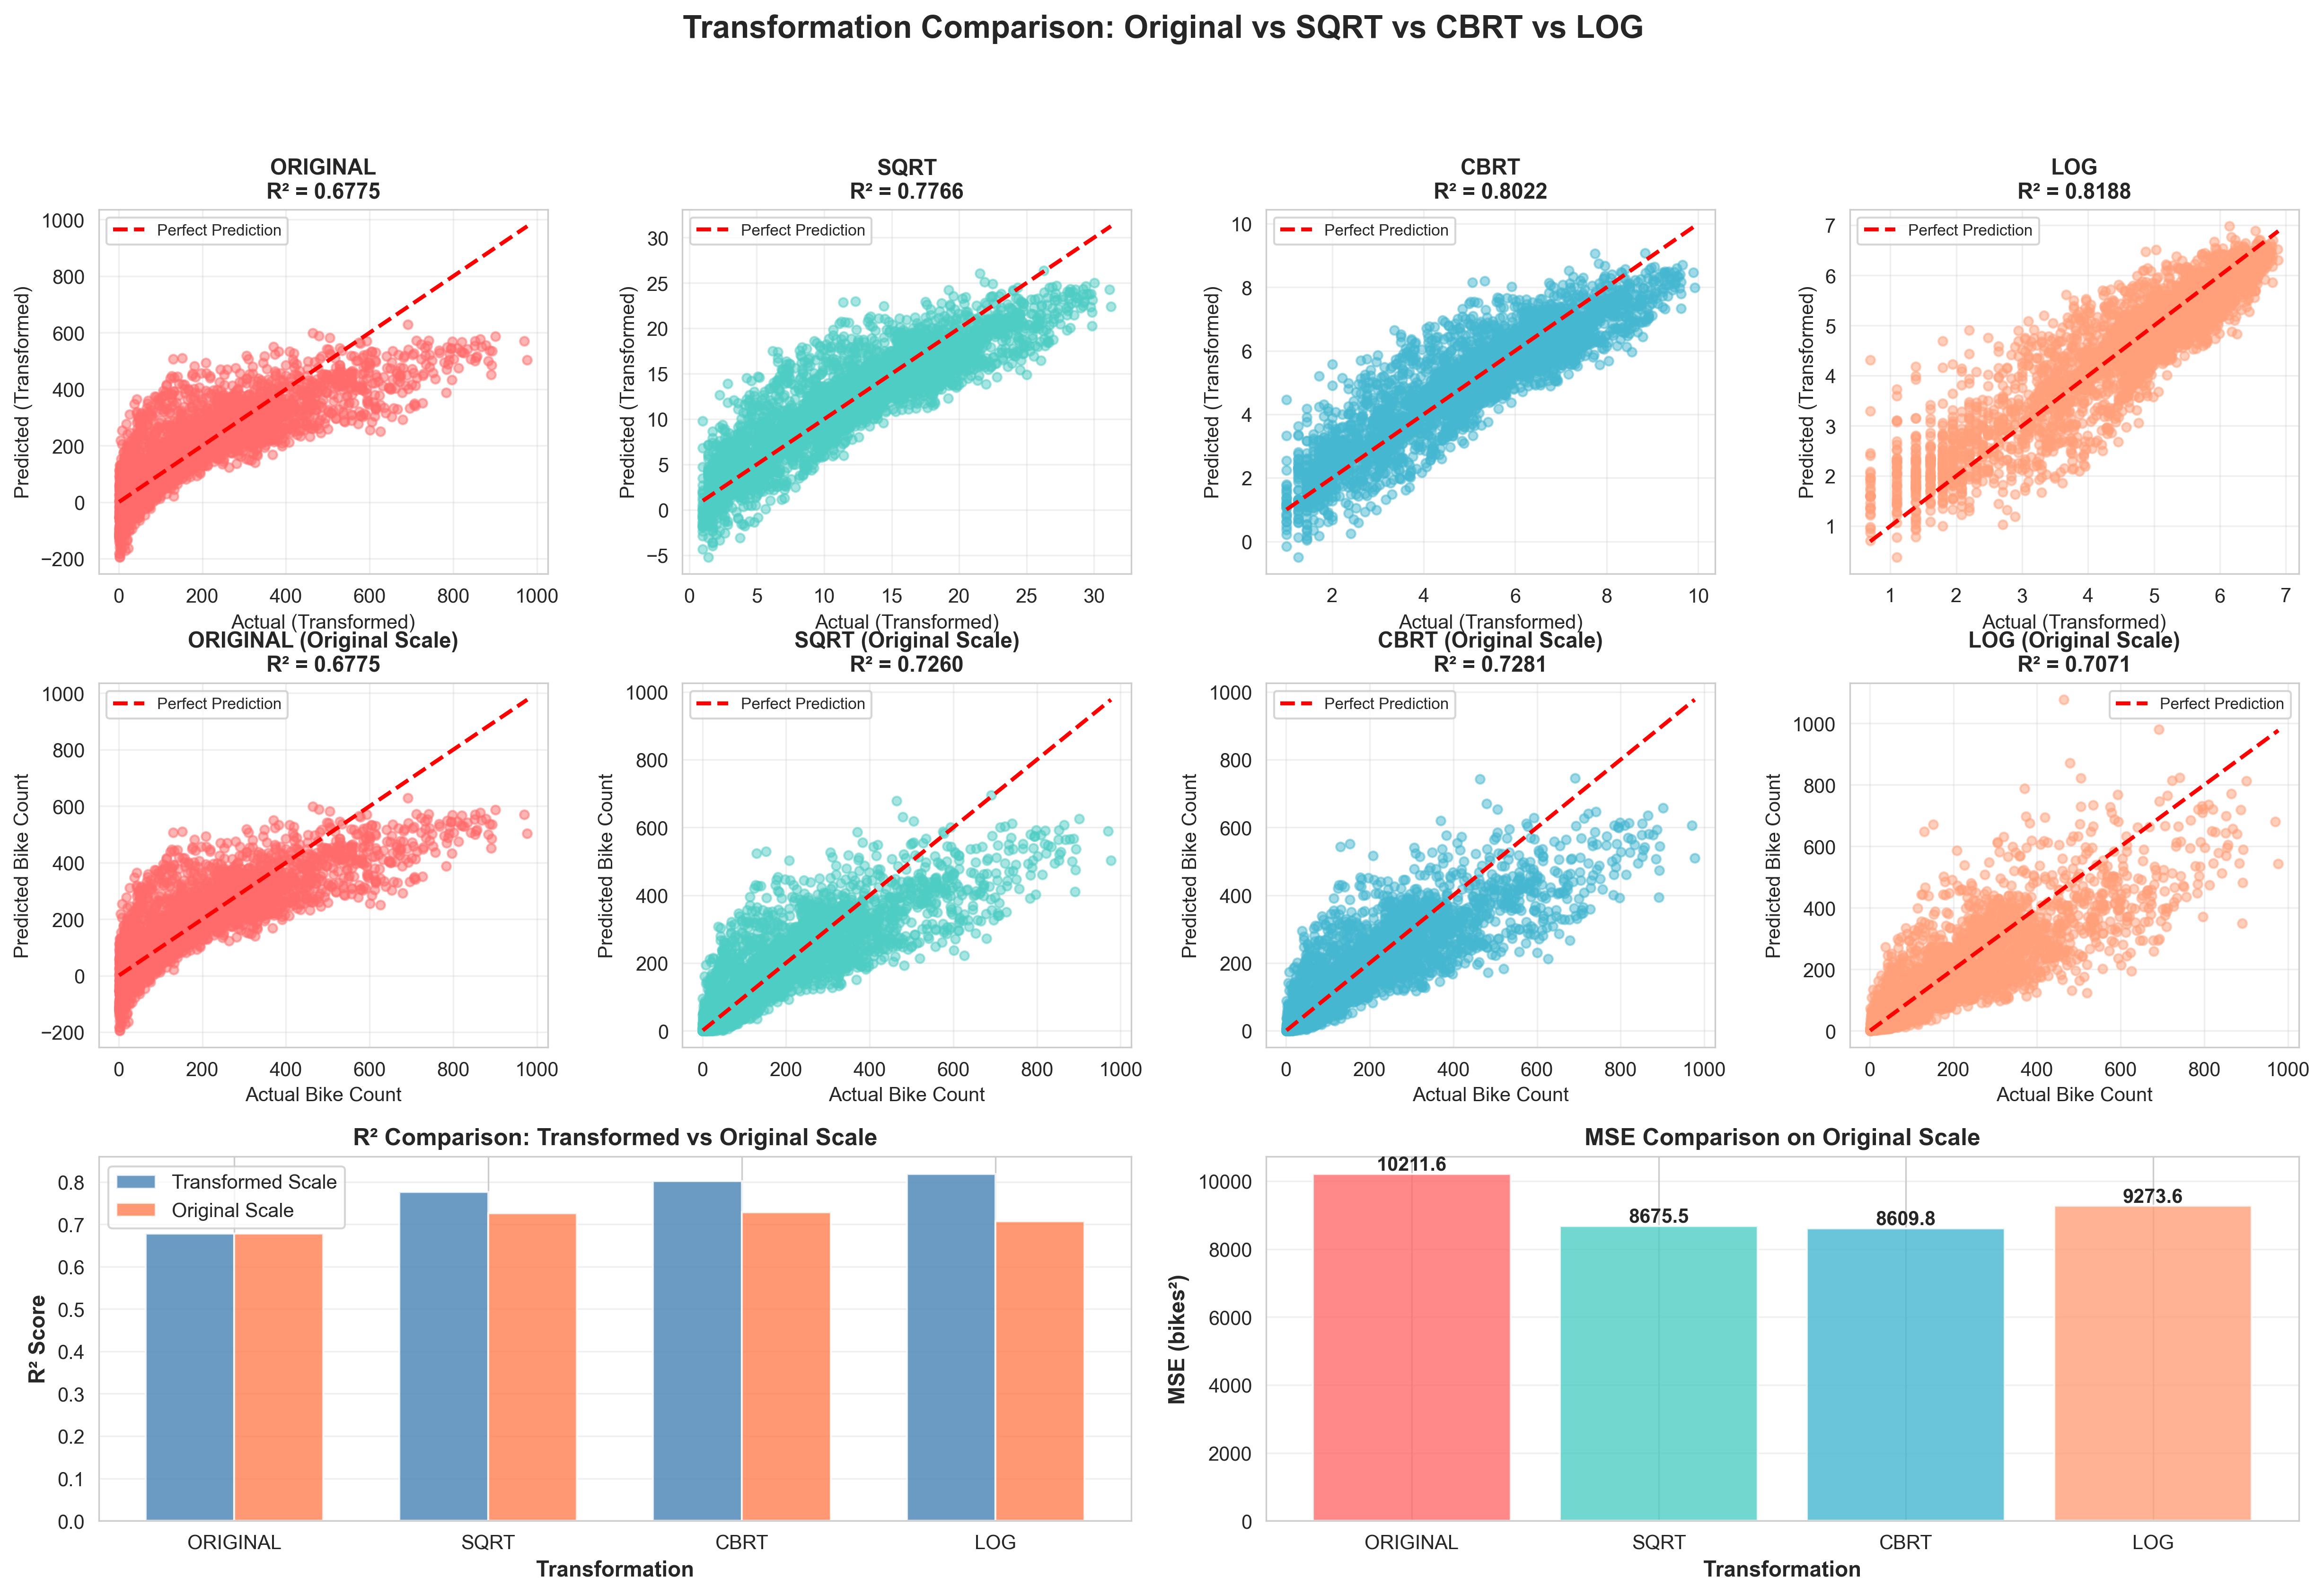

The file beside this chart, header and first rows:
Transformation, Test R² (Transformed), Test MSE (Transformed), Test RMSE (Transformed), Test MAE (Transformed), Test MSLE (Transformed), Test R² (Original), Test MSE (Original), Test RMSE (Original), Test MAE (Original), Test MSLE (Original)
ORIGINAL, 0.6775, 10212, 101.1, 74.05, 1.214, 0.6775, 10212, 101.1, 74.05, 
SQRT, 0.7766, 9.746, 3.122, 2.414, 0.1207, 0.726, 8675, 93.14, 61.9, 0.5121
CBRT, 0.8022, 0.7928, 0.8904, 0.6909, 0.03197, 0.7281, 8610, 92.79, 60.85, 0.4192
LOG, 0.8188, 0.3568, 0.5973, 0.4455, 0.0198, 0.7071, 9274, 96.3, 62, 0.3568
